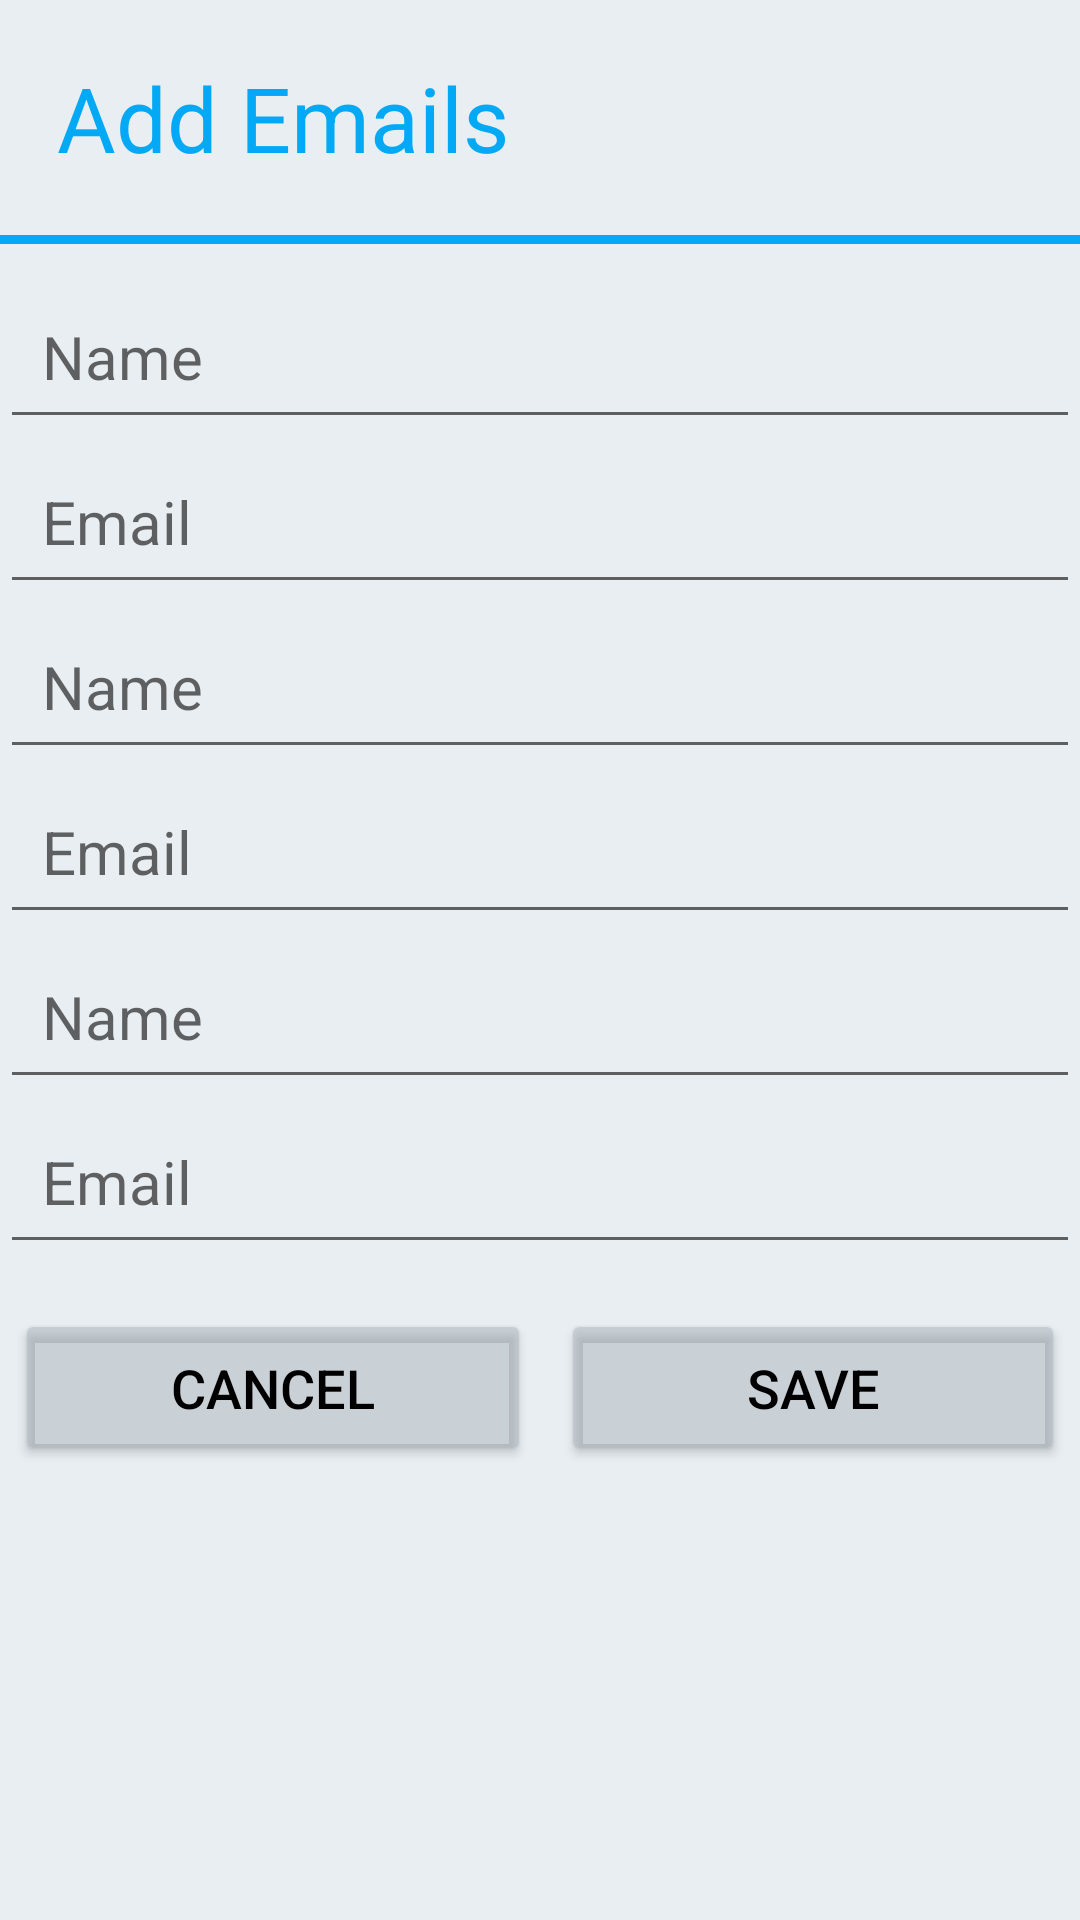

Here is an Android app screen rendered from its layout file. Give the layout XML and the strings, colors and styles it references.
<!-- AndroidManifest.xml: application theme Theme.SOS -->
<!-- res/layout/email_contact.xml -->
<?xml version="1.0" encoding="utf-8"?>
<androidx.constraintlayout.widget.ConstraintLayout xmlns:android="http://schemas.android.com/apk/res/android"
    xmlns:app="http://schemas.android.com/apk/res-auto"
    xmlns:tools="http://schemas.android.com/tools"
    android:layout_width="match_parent"
    android:layout_height="wrap_content"
    android:background="#43A6BFCC">

    <TextView
        android:id="@+id/tvDate"
        android:layout_width="0dp"
        android:layout_height="wrap_content"
        android:padding="19dp"
        android:text="Add Emails"
        android:textColor="#03A9F4"
        android:textSize="30sp"
        app:layout_constraintEnd_toEndOf="parent"
        app:layout_constraintHorizontal_bias="0.5"
        app:layout_constraintStart_toStartOf="parent"
        app:layout_constraintTop_toTopOf="parent" />

    <View
        android:id="@+id/view"
        android:layout_width="wrap_content"
        android:layout_height="3dp"
        android:background="#03A9F4"
        app:layout_constraintEnd_toEndOf="parent"
        app:layout_constraintHorizontal_bias="0.5"
        app:layout_constraintStart_toStartOf="parent"
        app:layout_constraintTop_toBottomOf="@+id/tvDate" />

    <LinearLayout
        android:id="@+id/LL1"
        android:layout_width="match_parent"
        android:layout_height="wrap_content"
        android:orientation="vertical"
        android:layout_marginTop="10dp"
        app:layout_constraintTop_toBottomOf="@id/view">

        <EditText
            android:id="@+id/etName1"
            android:layout_width="match_parent"
            android:layout_height="wrap_content"
            android:layout_weight="1"
            android:hint="Name"
            android:padding="14dp"
            android:textSize="20sp"
            android:ems="10"
            android:inputType="textPersonName"
            />

        <EditText
            android:id="@+id/etEmail1"
            android:layout_width="match_parent"
            android:layout_height="wrap_content"
            android:layout_weight="1"
            android:hint="Email"
            android:padding="14dp"
            android:textSize="20sp"
            android:ems="10"
            android:inputType="textEmailAddress"
            />

        <EditText
            android:id="@+id/etName2"
            android:layout_width="match_parent"
            android:layout_height="wrap_content"
            android:layout_weight="1"
            android:hint="Name"
            android:padding="14dp"
            android:textSize="20sp"
            android:ems="10"
            android:inputType="textPersonName"
            />

        <EditText
            android:id="@+id/etEmail2"
            android:layout_width="match_parent"
            android:layout_height="wrap_content"
            android:layout_weight="1"
            android:hint="Email"
            android:padding="14dp"
            android:textSize="20sp"
            android:ems="10"
            android:inputType="textEmailAddress"
            />

        <EditText
            android:id="@+id/etName3"
            android:layout_width="match_parent"
            android:layout_height="wrap_content"
            android:layout_weight="1"
            android:hint="Name"
            android:padding="14dp"
            android:textSize="20sp"
            android:ems="10"
            android:inputType="textPersonName"
            />

        <EditText
            android:id="@+id/etEmail3"
            android:layout_width="match_parent"
            android:layout_height="wrap_content"
            android:layout_weight="1"
            android:hint="Email"
            android:padding="14dp"
            android:textSize="20sp"
            android:ems="10"
            android:inputType="textEmailAddress"
            />




    </LinearLayout>

    <LinearLayout
        android:id="@+id/LL3"
        android:layout_width="match_parent"
        android:layout_height="wrap_content"
        android:orientation="horizontal"
        android:layout_marginTop="10dp"
        app:layout_constraintTop_toBottomOf="@id/LL1">


        <Button
            android:layout_width="wrap_content"
            android:layout_height="wrap_content"
            android:layout_weight="1"
            android:textSize="18sp"
            android:layout_margin="5dp"
            android:backgroundTint="@color/btn_bg"
            android:textColor="@color/black"
            android:paddingVertical="14dp"
            android:text="Cancel"/>


        <Button
            android:layout_weight="1"
            android:layout_width="wrap_content"
            android:layout_height="wrap_content"
            android:textSize="18sp"
            android:backgroundTint="@color/btn_bg"
            android:textColor="@color/black"
            android:paddingVertical="14dp"
            android:layout_margin="5dp"
            android:text="Save"/>




    </LinearLayout>


</androidx.constraintlayout.widget.ConstraintLayout>
<!-- resources referenced by this layout -->
<resources>
  <color name="black">#FF000000</color>
  <color name="btn_bg">#80ABB4BC</color>
  <style name="Theme.SOS" parent="Theme.MaterialComponents.DayNight.NoActionBar">
          
          <item name="colorPrimary">@color/purple_500</item>
          <item name="colorPrimaryVariant">@color/purple_700</item>
          <item name="colorOnPrimary">@color/white</item>
          
          <item name="colorSecondary">#3F4040</item>
          <item name="colorSecondaryVariant">@color/teal_700</item>
          <item name="colorOnSecondary">@color/black</item>
          
          <item name="android:statusBarColor">@color/black</item>
          
      </style>
  <color name="purple_500">#FF6200EE</color>
  <color name="purple_700">#FF3700B3</color>
  <color name="white">#FFFFFFFF</color>
  <color name="teal_700">#FF018786</color>
</resources>
